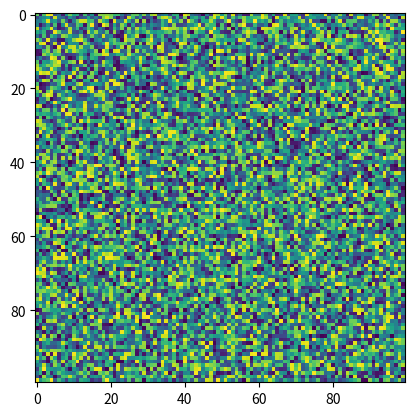

Generate this figure with matplotlib:


'''
A simple example of plotting
a raster dataset to screen
'''

#########################################
import numpy as np
import matplotlib.pyplot as plt


#########################################

if __name__=="__main__":
  # make a nonesense dataset as a numpy array
  cols=100   # number of x dimensions
  rows=100   # number of y dimensions
  dataset=np.random.rand(cols,rows)

  # plot that datset to screen with matplotlib
  plt.imshow(dataset)
  plt.show()

